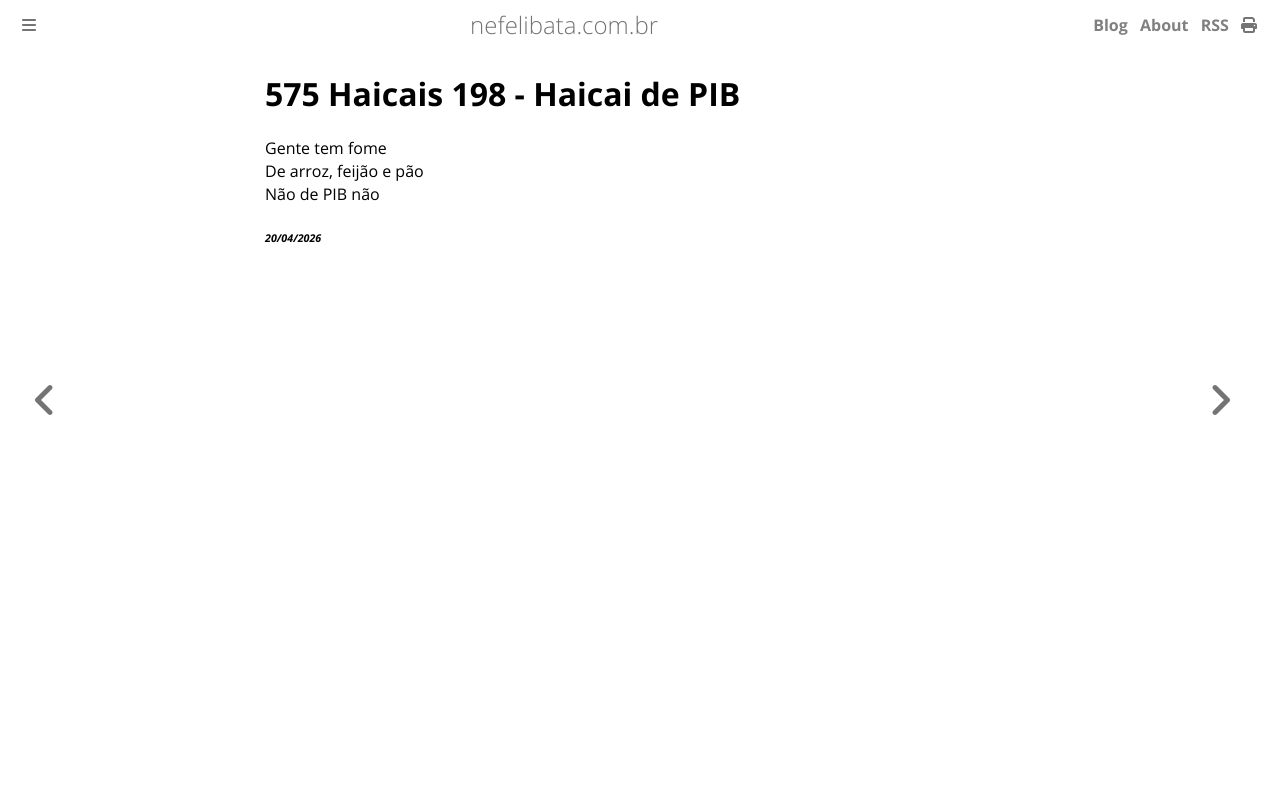

repository: ameopoema/nefelibata · page: 2026-04-20-Haicai_de_PIB.html · generator: mdbook

# 575 Haicais 198 - Haicai de PIB  
Gente tem fome  
De arroz, feijão e pão  
Não de PIB não  


###### *20/04/2026*  
&nbsp;<br>
&nbsp;<br>
&nbsp;<br>
&nbsp;<br>
&nbsp;<br>
